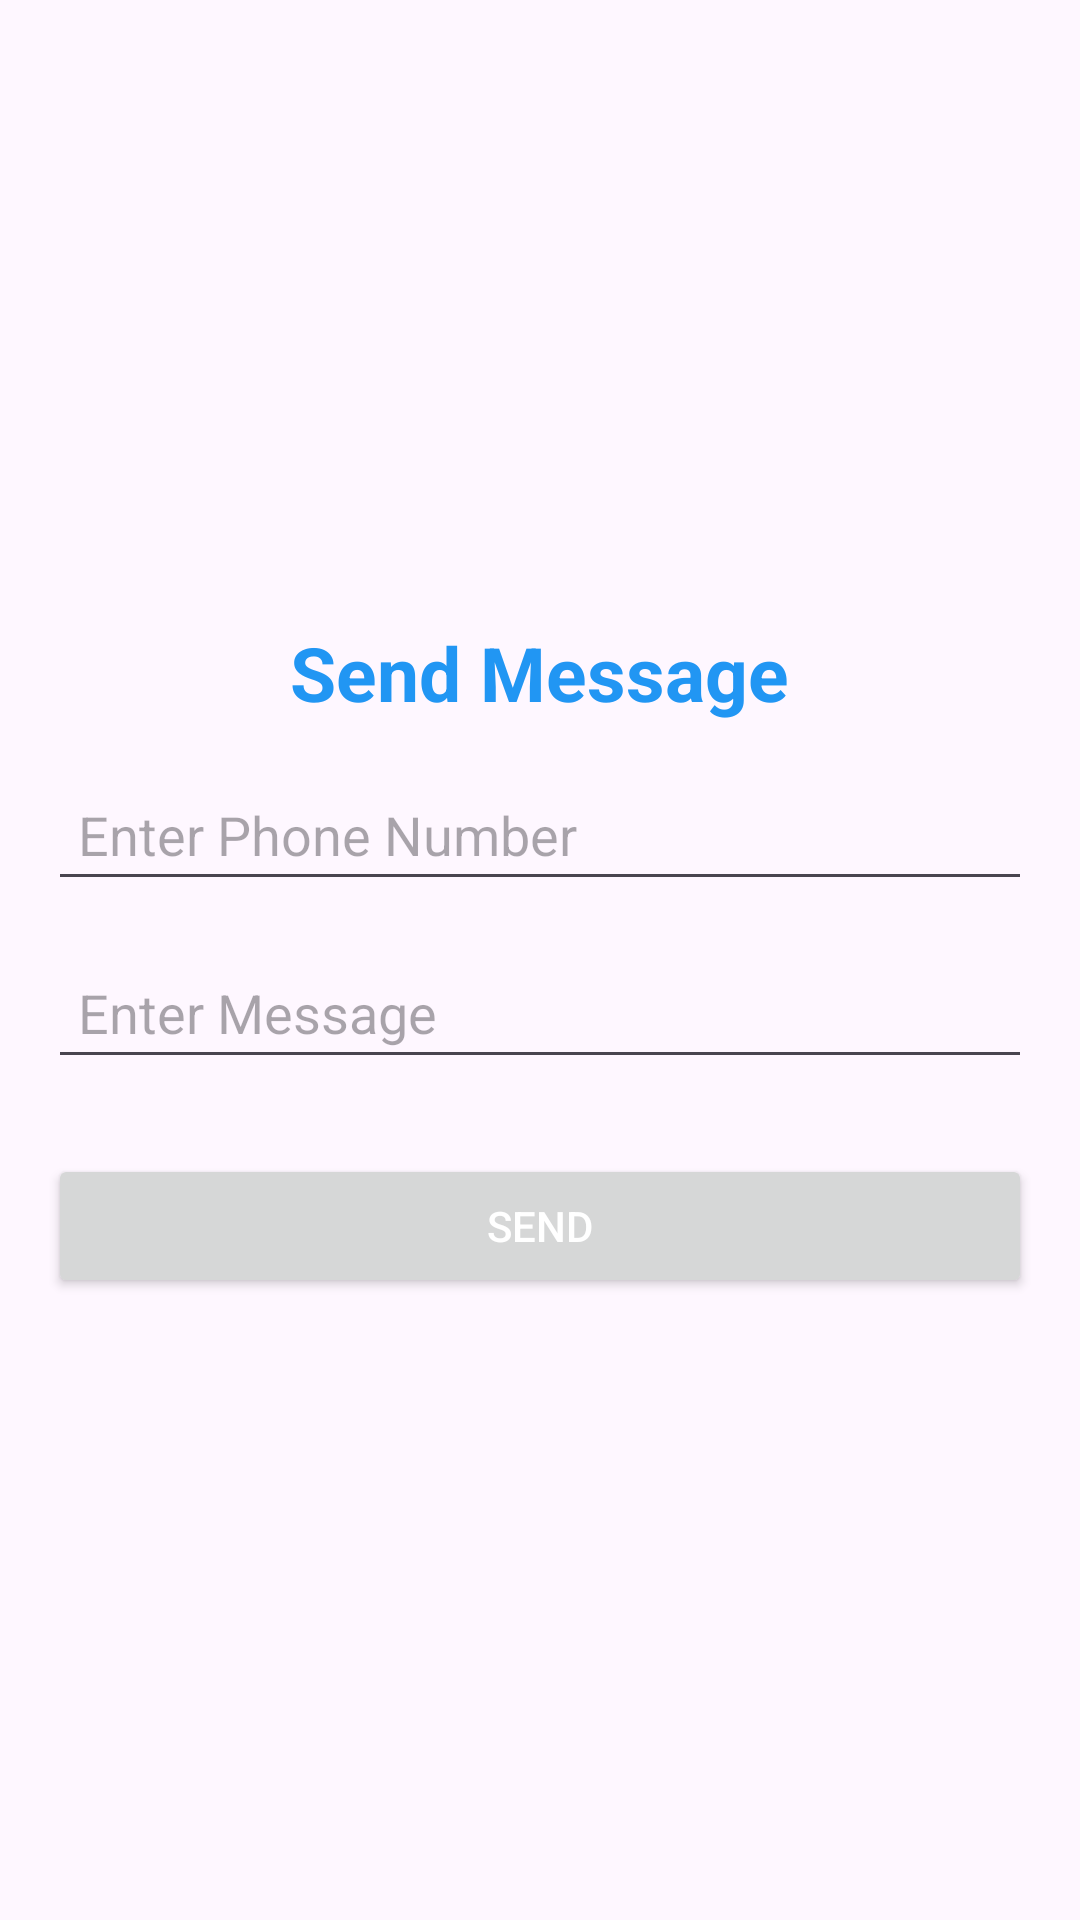

Android layout source for this screen:
<!-- AndroidManifest.xml: application theme Theme.MCS_Sesi1 -->
<!-- res/layout/fragment_chat.xml -->
<?xml version="1.0" encoding="utf-8"?>
<LinearLayout xmlns:android="http://schemas.android.com/apk/res/android"
    android:layout_width="match_parent"
    android:layout_height="match_parent"
    android:gravity="center"
    android:orientation="vertical"
    android:padding="16dp">

    <TextView
        android:layout_width="wrap_content"
        android:layout_height="wrap_content"
        android:text="Send Message"
        android:textSize="25sp"
        android:textStyle="bold"
        android:textColor="@color/blue"/>

    <Space
        android:layout_width="match_parent"
        android:layout_height="15dp"/>

    <EditText
        android:id="@+id/et_phonenumber"
        android:layout_width="match_parent"
        android:layout_height="wrap_content"
        android:hint="Enter Phone Number"
        android:inputType="phone"
        android:padding="10dp"/>

    <Space
        android:layout_width="match_parent"
        android:layout_height="15dp"/>

    <EditText
        android:id="@+id/et_message"
        android:layout_width="match_parent"
        android:layout_height="wrap_content"
        android:hint="Enter Message"
        android:inputType="textMultiLine"
        android:padding="10dp"/>

    <Space
        android:layout_width="match_parent"
        android:layout_height="15dp"/>

    <Button
        android:id="@+id/btn_send"
        android:layout_width="match_parent"
        android:layout_height="wrap_content"
        android:text="Send"
        android:textColor="@android:color/white"
        android:padding="10dp"
        android:layout_marginTop="10dp"/>
</LinearLayout>
<!-- resources referenced by this layout -->
<resources>
  <color name="blue">#2196F3</color>
  <style name="Theme.MCS_Sesi1" parent="Base.Theme.MCS_Sesi1" />
  <style name="Base.Theme.MCS_Sesi1" parent="Theme.Material3.DayNight.NoActionBar">
          <item name="colorPrimary">@color/colorPrimary</item>
          <item name="colorPrimaryVariant">@color/colorPrimaryVariant</item>
          <item name="colorSecondary">@color/colorAccent</item>
      </style>
  <color name="colorPrimary">#2196F3</color>
  <color name="colorPrimaryVariant">#1976D2</color>
  <color name="colorAccent">#03A9F4</color>
</resources>
